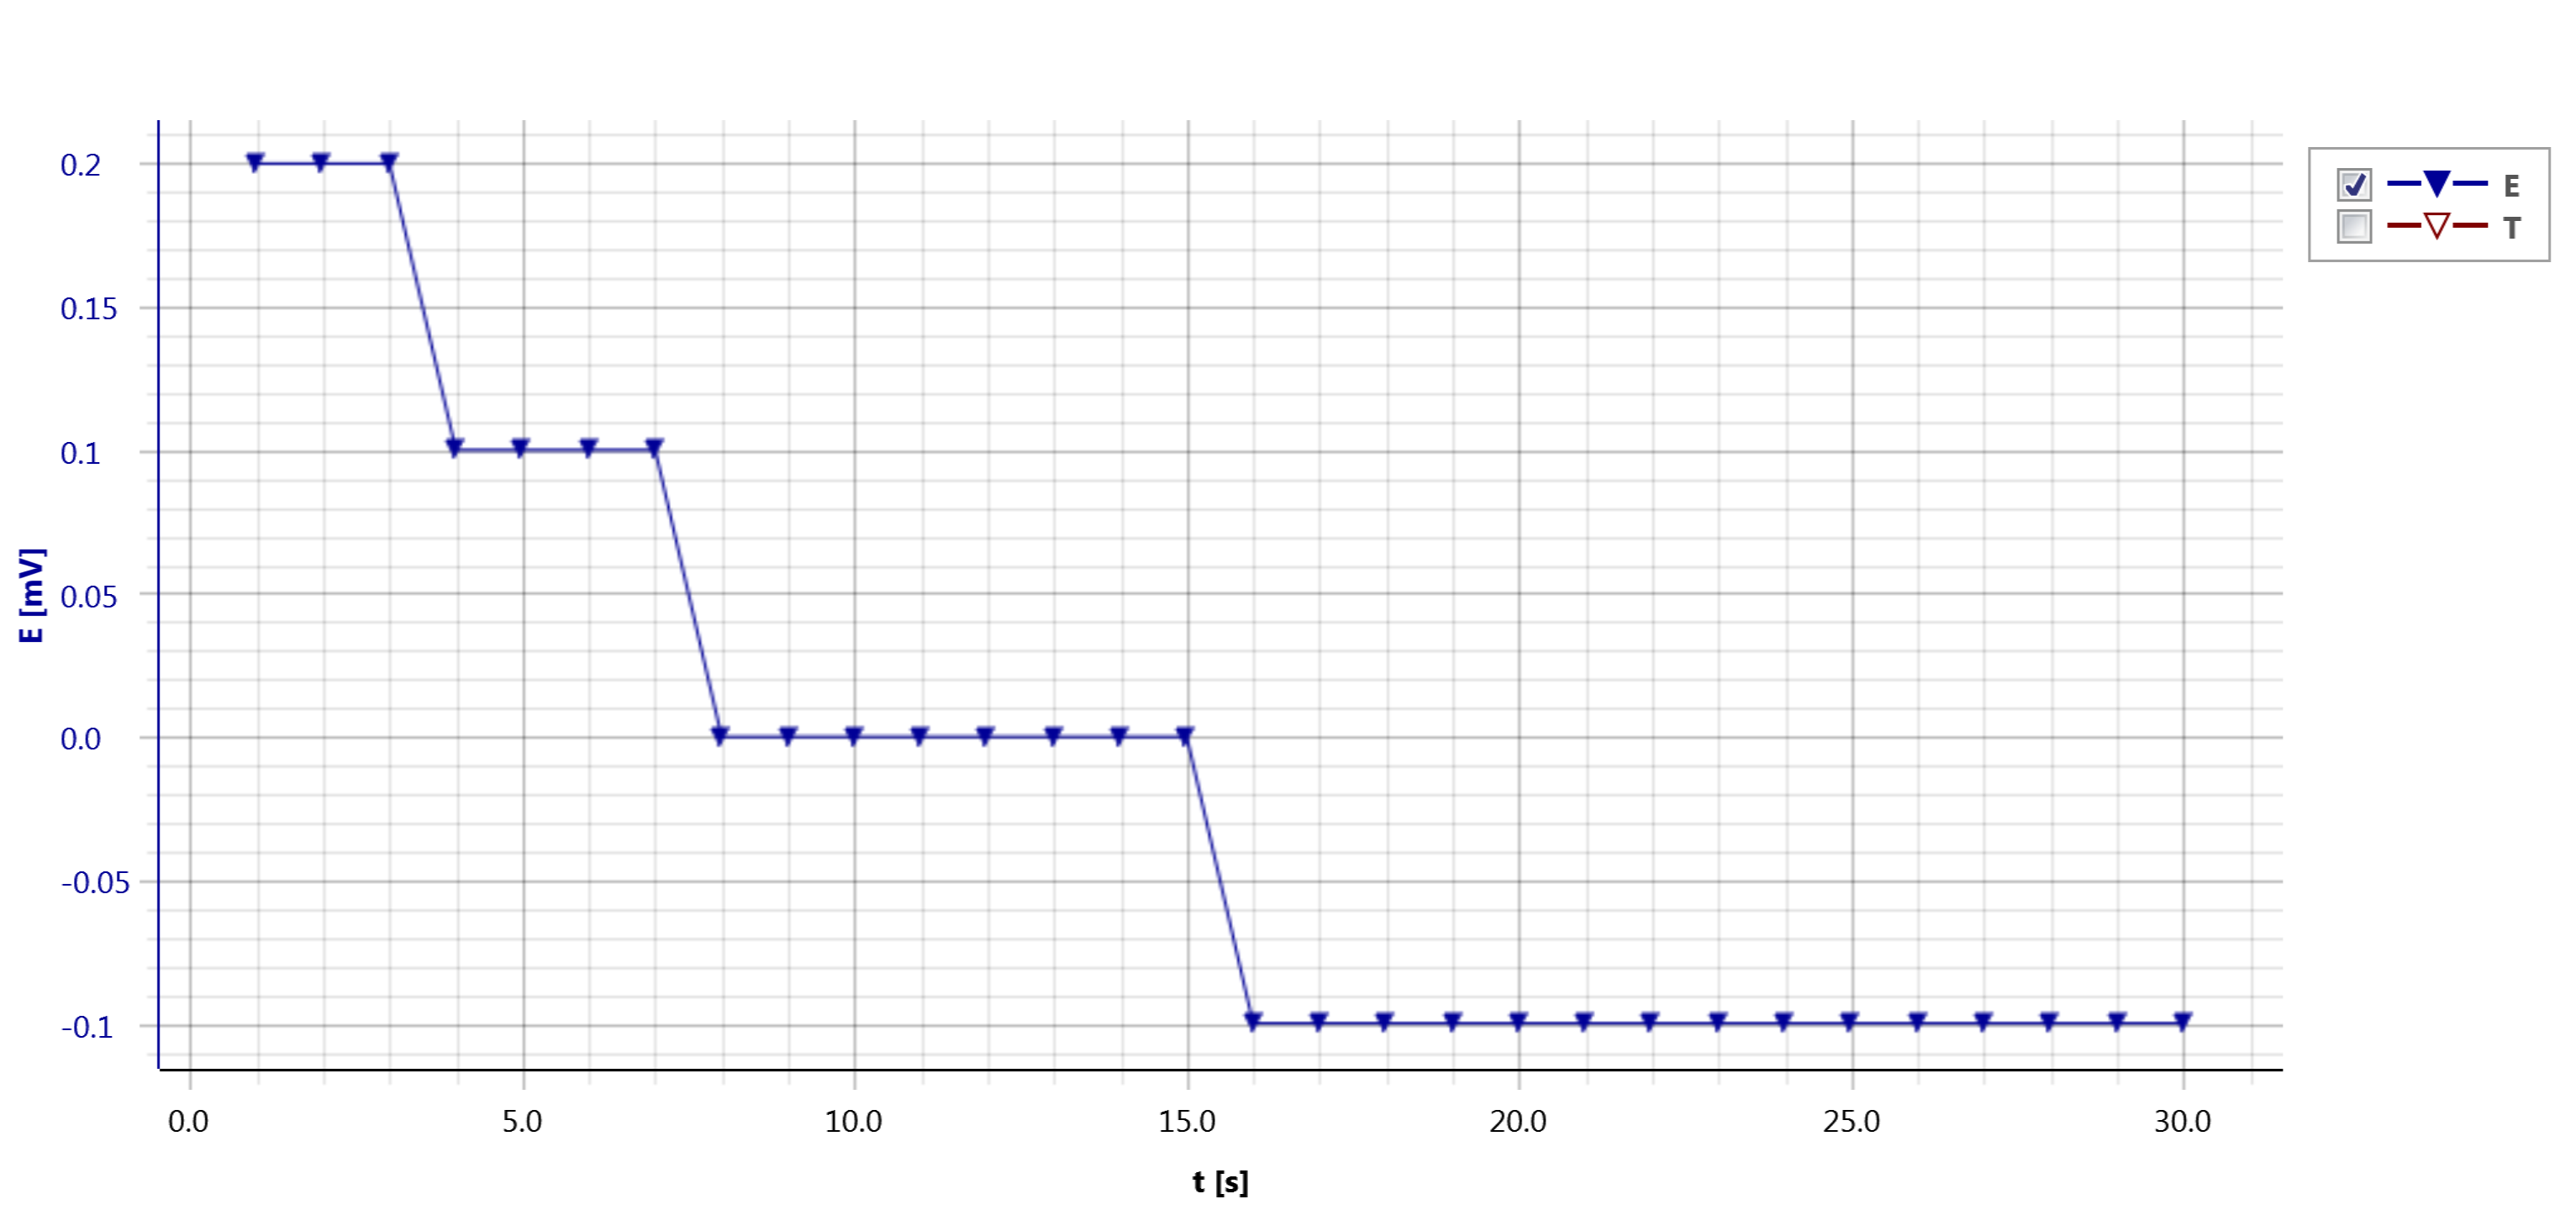

The file beside this chart, header and first rows:
t [s]; E
1; 0.2
2; 0.2
3; 0.2
4; 0.1
5; 0.1
6; 0.1
7; 0.1
8; 0
9; 0
10; 0
11; 0
12; 0
13; 0
14; 0
15; 0
16; -0.1
17; -0.1
18; -0.1
19; -0.1
20; -0.1
21; -0.1
22; -0.1
23; -0.1
24; -0.1
25; -0.1
26; -0.1
27; -0.1
28; -0.1
29; -0.1
30; -0.1
